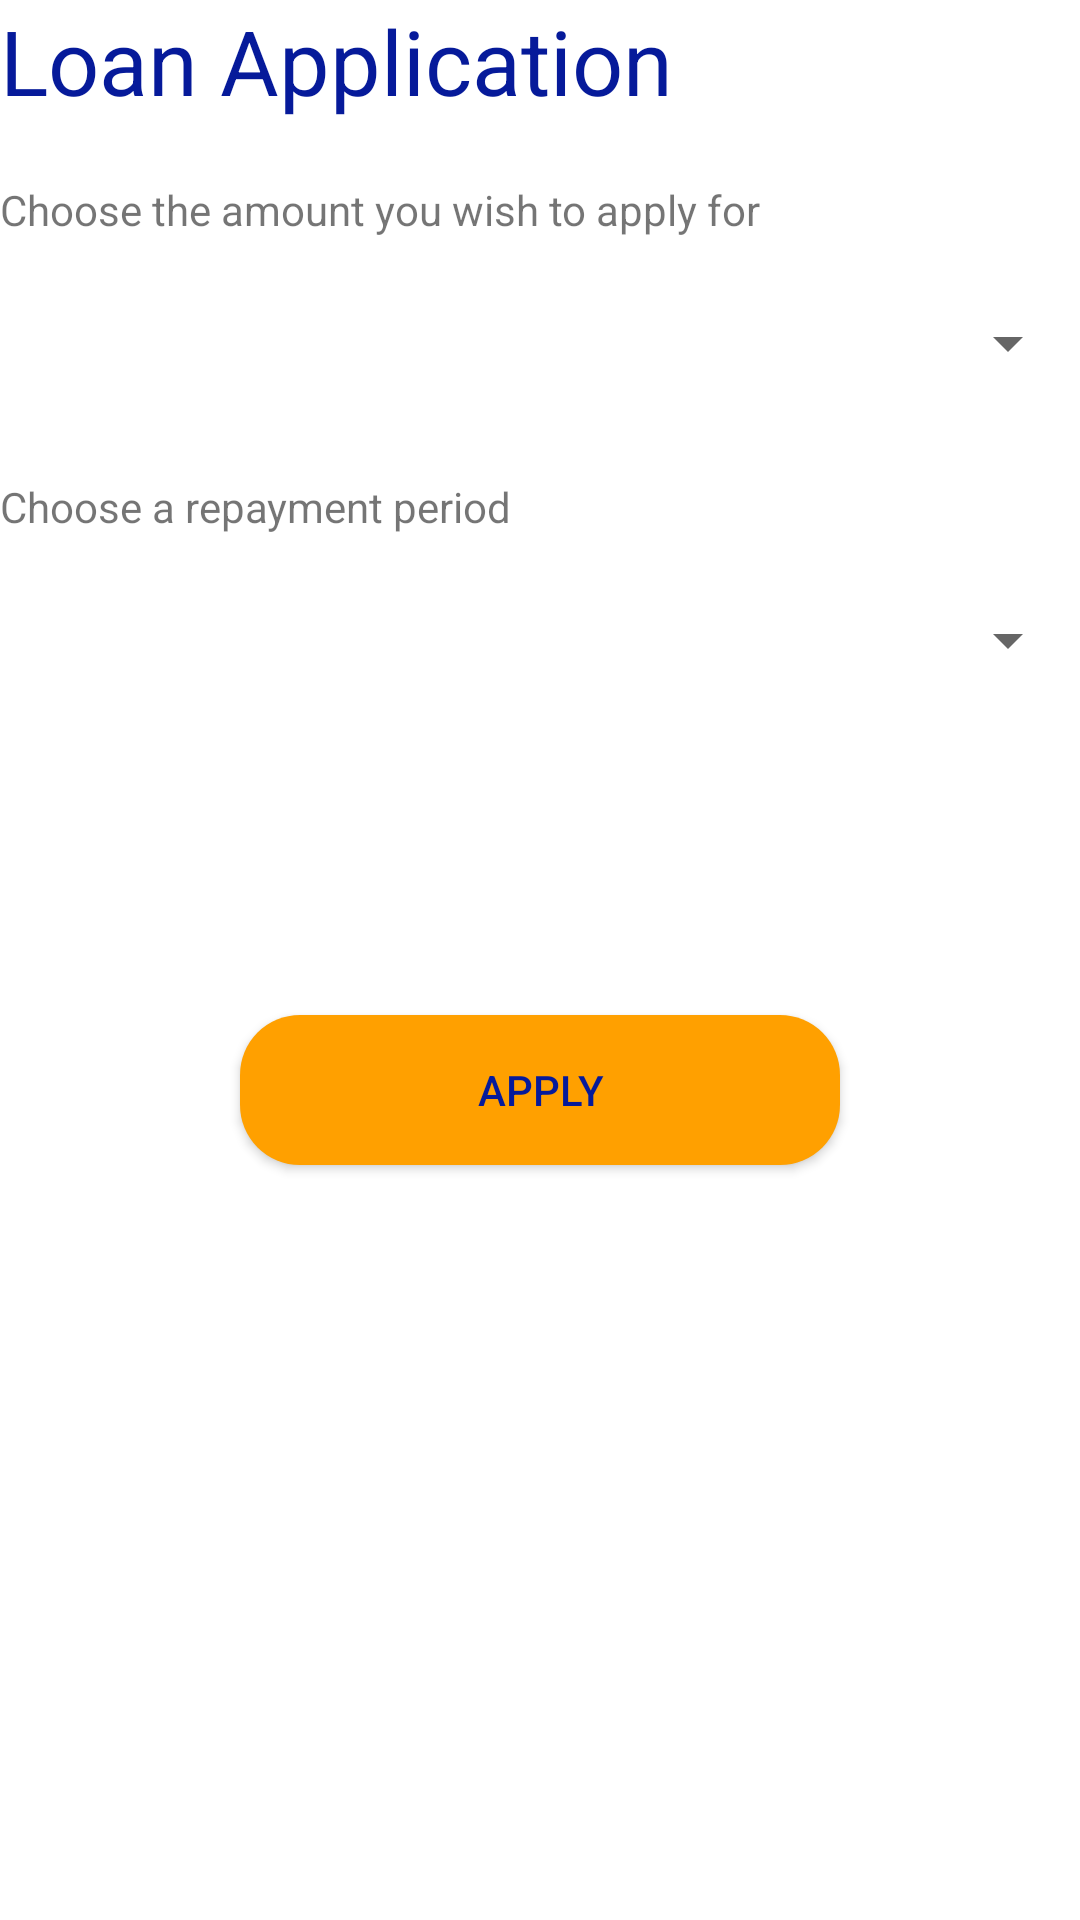

Android layout source for this screen:
<!-- AndroidManifest.xml: application theme AppTheme -->
<!-- res/layout/activity_loan.xml -->
<?xml version="1.0" encoding="utf-8"?>
<RelativeLayout xmlns:android="http://schemas.android.com/apk/res/android"
    xmlns:app="http://schemas.android.com/apk/res-auto"
    xmlns:tools="http://schemas.android.com/tools"
    android:layout_width="match_parent"
    android:layout_height="match_parent"
    tools:context=".LoanActivity"
    android:layout_margin="20dp">


    <TextView
        android:layout_width="wrap_content"
        android:layout_height="wrap_content"
        android:text="Loan Application"
        android:id="@+id/loanLabel"
        android:textAlignment="center"
       android:textSize="30dp"
        android:textColor="@color/colorPrimary"

        />

    <TextView
        android:layout_width="wrap_content"
        android:layout_height="wrap_content"
        android:text="Choose the amount you wish to apply for"
        android:id="@+id/chooseloanLabel"
        android:layout_below="@id/loanLabel"
        android:textAlignment="center"
        android:layout_marginTop="20dp"
        />

    <Spinner
        android:layout_width="match_parent"
        android:layout_height="50dp"
        android:id="@+id/loanAmountSpinner"
        android:layout_below="@id/chooseloanLabel"
        android:gravity="center"
        android:layout_marginTop="10dp"

        android:singleLine="true">
    </Spinner>



    <TextView
        android:id="@+id/repayPeriodLabel"
        android:layout_width="wrap_content"
        android:layout_height="wrap_content"
        android:text="Choose a repayment period"
        android:layout_below="@id/loanAmountSpinner"
        android:layout_marginTop="20dp"/>





    <Spinner
        android:layout_width="match_parent"
        android:layout_height="50dp"
        android:id="@+id/repayPeriodSpinner"
        android:layout_below="@id/repayPeriodLabel"
        android:layout_marginTop="10dp">

    </Spinner>

    <Button
        android:layout_width="wrap_content"
        android:layout_height="50dp"
        android:text="APPLY"
        android:id="@+id/buttonApply"
        android:layout_below="@id/repayPeriodSpinner"
        android:layout_centerHorizontal="true"
        android:layout_marginTop="100dp"
       android:background="@drawable/button_background"
        android:textColor="@color/colorPrimary"
        />

</RelativeLayout>
<!-- resources referenced by this layout -->
<resources>
  <color name="colorPrimary">#061A9A</color>
  <!-- drawable button_background (drawable) -->
  <?xml version="1.0" encoding="utf-8"?>
  <shape xmlns:android="http://schemas.android.com/apk/res/android">
      <solid android:color="@color/colorAccentTwo"/>
      <corners android:radius="20dp"/>
      <size android:width="200dp"
          android:height="50dp"/>
  
  </shape>
  <style name="AppTheme" parent="Theme.AppCompat.Light.DarkActionBar">
          
          <item name="colorPrimary">@color/colorPrimary</item>
          <item name="colorPrimaryDark">@color/colorPrimaryDark</item>
          <item name="colorAccent">@color/colorAccent</item>
          <item name="actionMenuTextColor">@color/white</item>
          <item name="android:windowBackground">@color/white</item>
          <item name="android:windowAnimationStyle">@null</item>
  
  
  
  
  
  
      </style>
  <color name="colorAccentTwo">#FFA000</color>
  <color name="colorPrimaryDark">#061A9A</color>
  <color name="colorAccent">#FFA000</color>
  <color name="white">#FFFFFFFF</color>
</resources>
